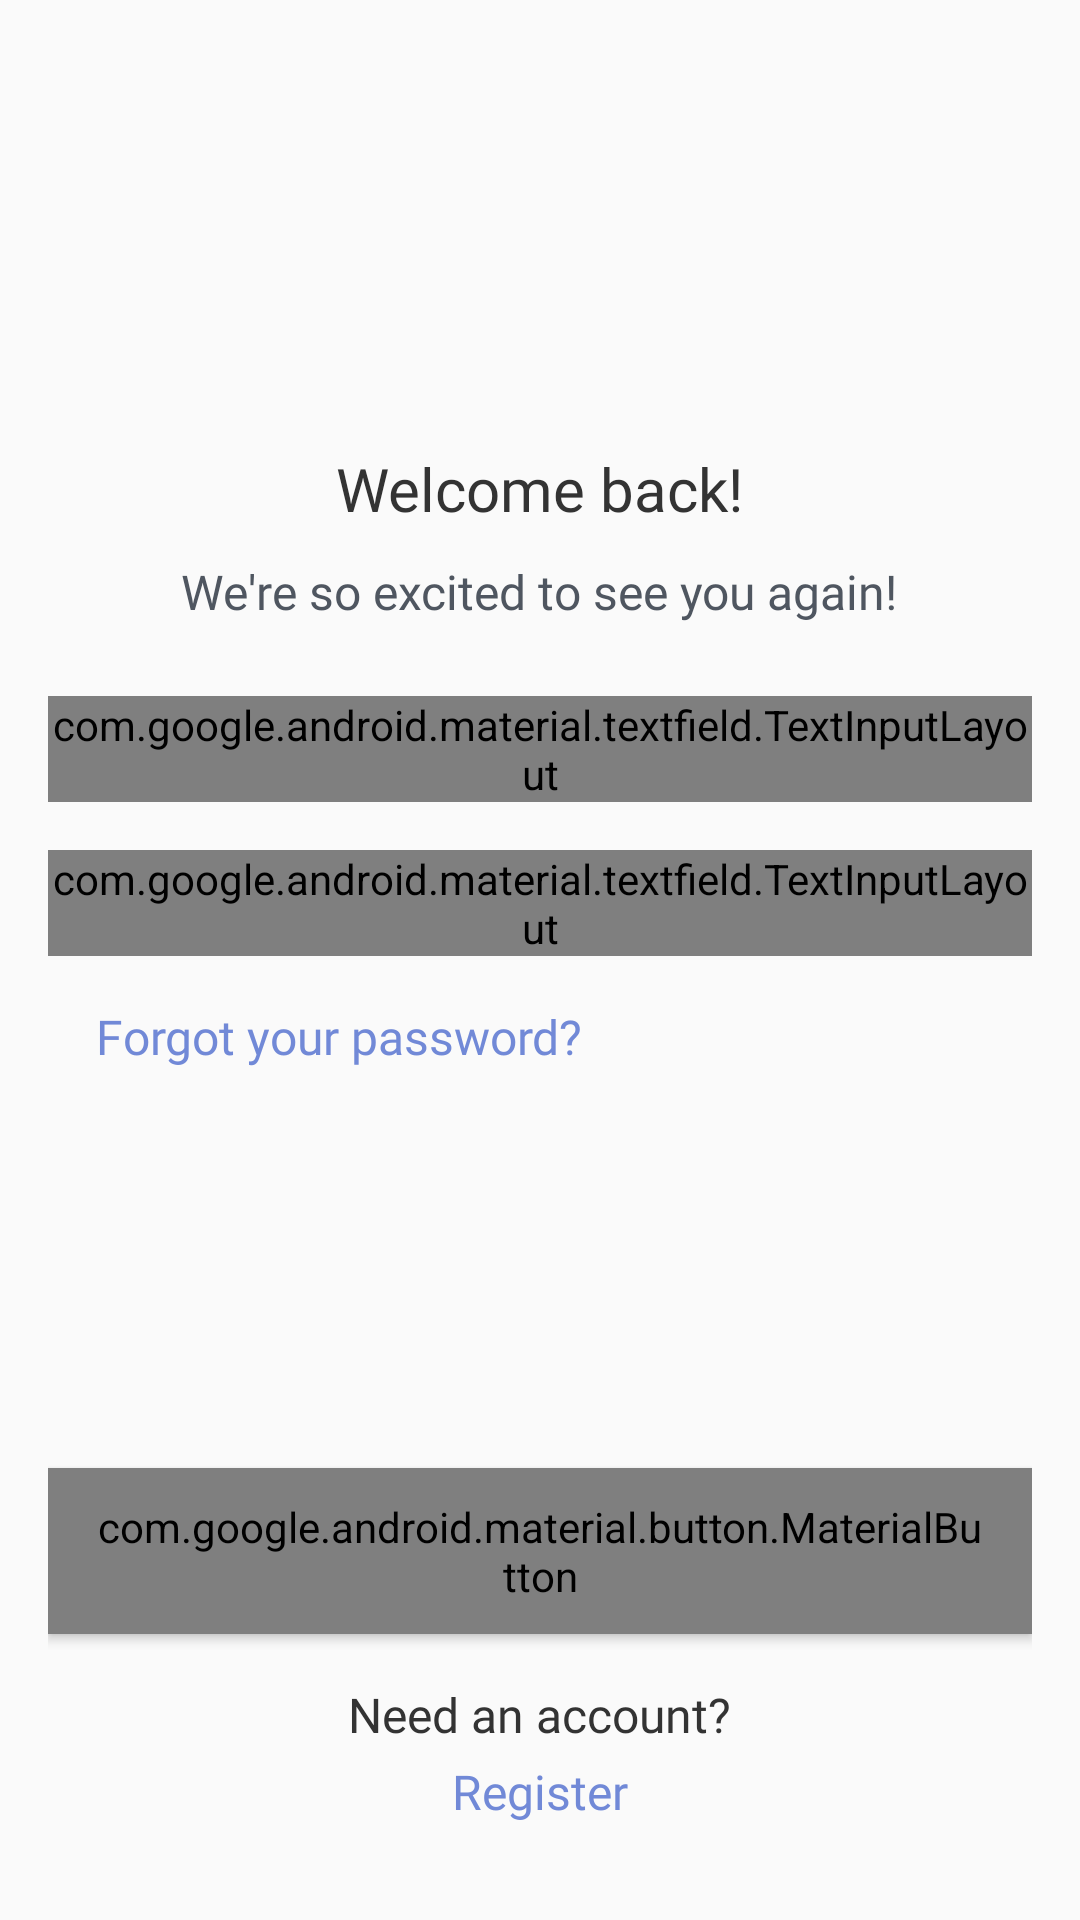

Android layout source for this screen:
<!-- AndroidManifest.xml: application theme AppTheme -->
<!-- res/layout/fragment_login.xml -->
<?xml version="1.0" encoding="utf-8"?>
<androidx.core.widget.NestedScrollView xmlns:android="http://schemas.android.com/apk/res/android"
    xmlns:app="http://schemas.android.com/apk/res-auto"
    android:layout_width="match_parent"
    android:layout_height="match_parent"
    android:fillViewport="true">

    <androidx.constraintlayout.widget.ConstraintLayout
        android:layout_width="match_parent"
        android:layout_height="wrap_content"
        android:padding="@dimen/spacing_normal">

        <LinearLayout
            android:id="@+id/title_container"
            android:layout_width="match_parent"
            android:layout_height="wrap_content"
            android:layout_marginTop="@dimen/spacing_normal"
            android:gravity="center"
            android:orientation="vertical"
            app:layout_constraintBottom_toTopOf="@+id/input_layout_email"
            app:layout_constraintEnd_toEndOf="parent"
            app:layout_constraintStart_toStartOf="parent"
            app:layout_constraintTop_toTopOf="parent"
            app:layout_constraintVertical_chainStyle="packed">

            <TextView
                android:layout_width="wrap_content"
                android:layout_height="wrap_content"
                android:text="@string/welcome_back"
                android:textAppearance="@style/Text.Headline" />

            <TextView
                android:layout_width="wrap_content"
                android:layout_height="wrap_content"
                android:layout_marginTop="@dimen/spacing_small"
                android:text="@string/user_greeting"
                android:textAppearance="@style/Text.Secondary" />

        </LinearLayout>

        <com.google.android.material.textfield.TextInputLayout
            android:id="@+id/input_layout_email"
            style="@style/TextInputLayoutStyle"
            android:layout_width="match_parent"
            android:layout_height="wrap_content"
            android:layout_marginTop="@dimen/spacing_medium"
            app:endIconMode="clear_text"
            app:layout_constraintBottom_toTopOf="@+id/input_layout_password"
            app:layout_constraintEnd_toEndOf="parent"
            app:layout_constraintStart_toStartOf="parent"
            app:layout_constraintTop_toBottomOf="@+id/title_container"
            app:layout_constraintVertical_chainStyle="packed">

            <com.google.android.material.textfield.TextInputEditText
                android:id="@+id/input_email"
                style="@style/EditTextStyle"
                android:hint="@string/email"
                android:imeOptions="actionNext"
                android:inputType="textEmailAddress" />

        </com.google.android.material.textfield.TextInputLayout>

        <com.google.android.material.textfield.TextInputLayout
            android:id="@+id/input_layout_password"
            style="@style/TextInputLayoutStyle"
            android:layout_width="match_parent"
            android:layout_height="wrap_content"
            android:layout_marginTop="@dimen/spacing_normal"
            app:endIconMode="password_toggle"
            app:layout_constraintBottom_toTopOf="@id/text_forget_password"
            app:layout_constraintEnd_toEndOf="parent"
            app:layout_constraintStart_toStartOf="parent"
            app:layout_constraintTop_toBottomOf="@+id/input_layout_email"
            app:layout_constraintVertical_chainStyle="packed">

            <com.google.android.material.textfield.TextInputEditText
                android:id="@+id/input_password"
                style="@style/EditTextStyle"
                android:hint="@string/password"
                android:imeOptions="actionDone"
                android:inputType="textPassword" />

        </com.google.android.material.textfield.TextInputLayout>

        <TextView
            android:id="@+id/text_forget_password"
            android:layout_width="wrap_content"
            android:layout_height="wrap_content"
            android:layout_marginStart="@dimen/spacing_normal"
            android:layout_marginTop="@dimen/spacing_normal"
            android:layout_marginBottom="@dimen/spacing_normal"
            android:clickable="true"
            android:focusable="true"
            android:text="@string/forget_password"
            android:textAppearance="@style/Text.Blueberry"
            app:layout_constraintBottom_toTopOf="@id/button_login"
            app:layout_constraintStart_toStartOf="parent"
            app:layout_constraintTop_toBottomOf="@+id/input_layout_password"
            app:layout_constraintVertical_chainStyle="packed" />

        <com.google.android.material.button.MaterialButton
            android:id="@+id/button_login"
            style="@style/ButtonStyle"
            android:layout_width="match_parent"
            android:layout_height="wrap_content"
            android:layout_marginTop="@dimen/spacing_normal"
            android:layout_marginBottom="@dimen/spacing_normal"
            android:text="@string/login"
            app:layout_constraintBottom_toTopOf="@+id/container"
            app:layout_constraintEnd_toEndOf="parent"
            app:layout_constraintStart_toStartOf="parent" />

        <LinearLayout
            android:id="@+id/container"
            android:layout_width="match_parent"
            android:layout_height="wrap_content"
            android:layout_marginBottom="@dimen/spacing_normal"
            android:gravity="center"
            android:orientation="vertical"
            app:layout_constraintBottom_toBottomOf="parent"
            app:layout_constraintEnd_toEndOf="parent"
            app:layout_constraintStart_toStartOf="parent">

            <TextView
                android:layout_width="wrap_content"
                android:layout_height="wrap_content"
                android:text="@string/need_account"
                android:textAppearance="@style/Text" />

            <TextView
                android:id="@+id/text_register"
                android:layout_width="wrap_content"
                android:layout_height="wrap_content"
                android:layout_marginTop="@dimen/spacing_tiny"
                android:text="@string/register"
                android:textAppearance="@style/Text.Blueberry" />

        </LinearLayout>

    </androidx.constraintlayout.widget.ConstraintLayout>

</androidx.core.widget.NestedScrollView>
<!-- resources referenced by this layout -->
<resources>
  <dimen name="spacing_medium">24dp</dimen>
  <dimen name="spacing_normal">16dp</dimen>
  <dimen name="spacing_small">10dp</dimen>
  <dimen name="spacing_tiny">4dp</dimen>
  <string name="email">Email</string>
  <string name="forget_password">Forgot your password?</string>
  <string name="login">Login</string>
  <string name="need_account">Need an account?</string>
  <string name="password">Password</string>
  <string name="register">Register</string>
  <string name="user_greeting">We\'re so excited to see you again!</string>
  <string name="welcome_back">Welcome back!</string>
  <style name="EditTextStyle">
          <item name="android:layout_width">match_parent</item>
          <item name="android:layout_height">wrap_content</item>
          <item name="android:textAppearance">@style/Text</item>
      </style>
  <style name="Text" parent="TextAppearance.AppCompat">
          <item name="android:fontFamily">@font/inter_medium</item>
          <item name="android:textSize">@dimen/text_size_normal</item>
          <item name="android:textColor">@color/woodsmoke</item>
          <item name="android:textDirection">locale</item>
      </style>
  <style name="Text.Blueberry">
          <item name="android:textColor">@color/blueberry</item>
      </style>
  <style name="Text.Headline">
          <item name="android:fontFamily">@font/inter_bold</item>
          <item name="android:textSize">@dimen/text_size_large</item>
      </style>
  <style name="Text.Secondary">
          <item name="android:textColor">@color/dark_grey</item>
      </style>
  <style name="Text.Button">
          <item name="android:fontFamily">@font/inter_bold</item>
          <item name="android:textColor">@color/white</item>
      </style>
  <dimen name="corner_radius">8dp</dimen>
  <dimen name="text_size_normal">16sp</dimen>
  <color name="woodsmoke">#333333</color>
  <color name="blueberry">#7189D7</color>
  <dimen name="text_size_large">20sp</dimen>
  <color name="dark_grey">#4F5660</color>
  <style name="Text.Error">
          <item name="android:fontFamily">@font/inter_regular</item>
          <item name="android:textSize">@dimen/text_size_tiny</item>
      </style>
  <color name="athens_gray">#F2F3F5</color>
  <color name="accent_red">#ED4245</color>
  <color name="pale_sky">#6A7480</color>
  <color name="light_grey">#ACB2BB</color>
  <style name="PreferenceTheme" parent="@style/PreferenceThemeOverlay.v14.Material">
          <item name="preferenceStyle">@style/PreferenceStyle</item>
          <item name="preferenceCategoryTitleTextColor">@color/blueberry</item>
          <item name="preferenceCategoryStyle">@style/PreferenceCategoryStyle</item>
          <item name="preferenceCategoryTitleTextAppearance">@style/Text.CategoryTitle</item>
      </style>
  <color name="white">#FFFFFF</color>
  <color name="grey">#9099A4</color>
  <dimen name="text_line_spacing_normal">4sp</dimen>
  <style name="Text.Footnote">
          <item name="android:textSize">@dimen/text_size_small</item>
          <item name="android:textColor">@color/pale_sky</item>
      </style>
  <dimen name="text_size_tiny">12sp</dimen>
  <style name="PreferenceStyle" parent="Preference.Material">
          <item name="iconSpaceReserved">false</item>
      </style>
  <style name="PreferenceCategoryStyle" parent="Preference.Category.Material">
          <item name="iconSpaceReserved">false</item>
      </style>
  <style name="Text.CategoryTitle">
          <item name="android:fontFamily">@font/inter_bold</item>
          <item name="android:textSize">@dimen/text_size_small</item>
      </style>
  <dimen name="text_size_small">14sp</dimen>
</resources>
